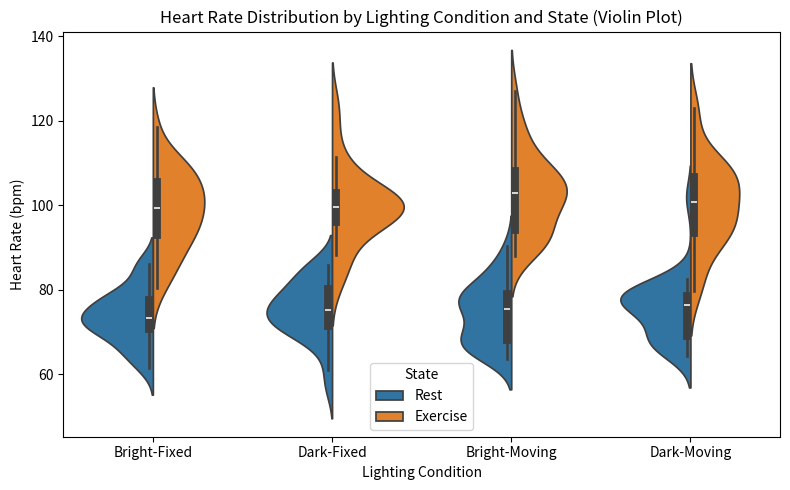

The script that saved this image:
import pandas as pd
import numpy as np
import seaborn as sns
import matplotlib.pyplot as plt

# 创建示例数据
np.random.seed(42)
n = 30  # 每组30个样本

conditions = ['Bright-Fixed', 'Dark-Fixed', 'Bright-Moving', 'Dark-Moving']
states = ['Rest', 'Exercise']

data = []
for condition in conditions:
    for state in states:
        if state == 'Rest':
            hr = np.random.normal(loc=75, scale=7, size=n)
        else:
            hr = np.random.normal(loc=100, scale=10, size=n)
        for h in hr:
            data.append([condition, state, h])

df = pd.DataFrame(data, columns=['Lighting', 'State', 'HR'])




# plt.figure(figsize=(8, 5))
# sns.boxplot(x="Lighting", y="HR", hue="State", data=df)
# plt.title("Heart Rate Distribution by Lighting Condition and State (Boxplot)")
# plt.ylabel("Heart Rate (bpm)")
# plt.xlabel("Lighting Condition")
# plt.legend(title="State")
# plt.tight_layout()
# plt.show()


plt.figure(figsize=(8, 5))
sns.violinplot(x="Lighting", y="HR", hue="State", data=df, split=True)
plt.title("Heart Rate Distribution by Lighting Condition and State (Violin Plot)")
plt.ylabel("Heart Rate (bpm)")
plt.xlabel("Lighting Condition")
plt.legend(title="State")
plt.tight_layout()
plt.show()
